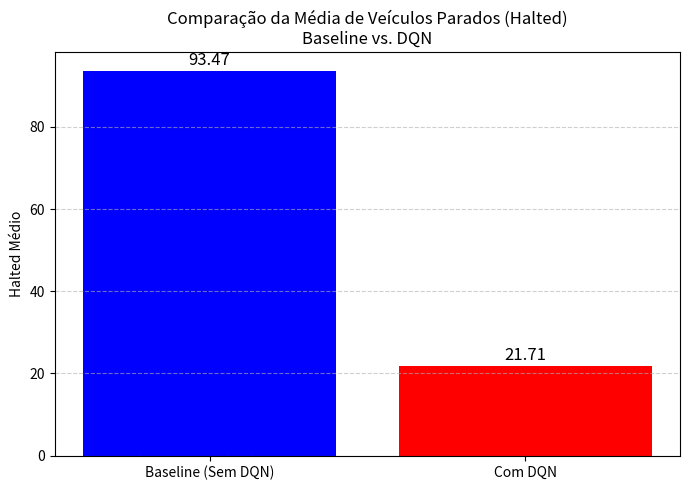

The matplotlib source for this figure:
import matplotlib.pyplot as plt

# ==========================================
# INSIRA AQUI OS VALORES MEDIDOS
# ==========================================
halted_baseline_mean = 93.47
halted_dqn_mean = 21.71
# ==========================================

labels = ['Baseline (Sem DQN)', 'Com DQN']
values = [halted_baseline_mean, halted_dqn_mean]

plt.figure(figsize=(7, 5))
bars = plt.bar(labels, values, color=['blue', 'red'])

# mostrar valores no topo das barras
for bar in bars:
    height = bar.get_height()
    plt.text(
        bar.get_x() + bar.get_width()/2.,
        height + 0.5,
        f'{height:.2f}',
        ha='center',
        va='bottom',
        fontsize=12
    )

plt.title("Comparação da Média de Veículos Parados (Halted)\nBaseline vs. DQN")
plt.ylabel("Halted Médio")
plt.grid(axis='y', linestyle='--', alpha=0.6)

plt.tight_layout()
plt.savefig("halted_comparison_bar.png", dpi=300)
plt.show()
